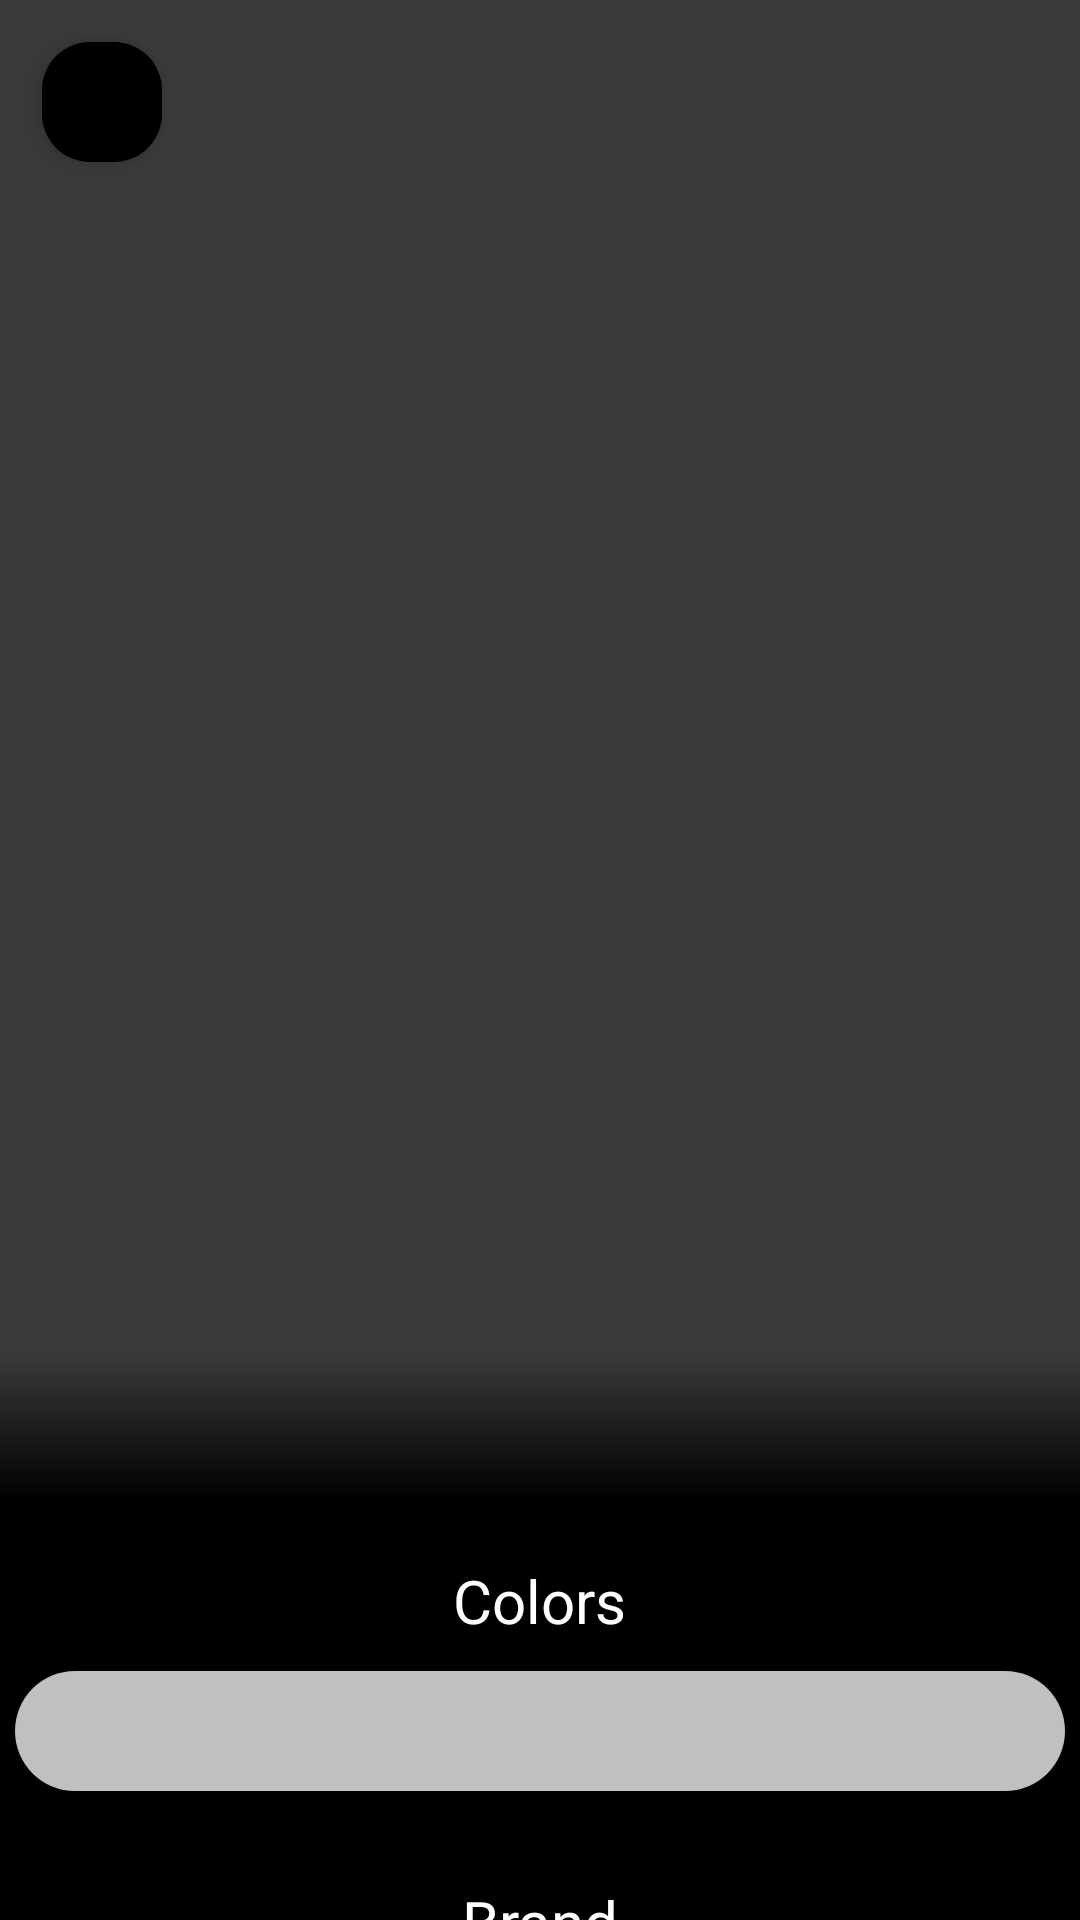

Produce the Android XML layout that renders to this screen, including the resource entries it uses.
<!-- AndroidManifest.xml: application theme Theme.Closet -->
<!-- res/layout/fragment_clothing_view.xml -->
<?xml version="1.0" encoding="utf-8"?>

<FrameLayout xmlns:android="http://schemas.android.com/apk/res/android"
    xmlns:app="http://schemas.android.com/apk/res-auto"
    xmlns:tools="http://schemas.android.com/tools"
    android:layout_width="match_parent"
    android:layout_height="match_parent"
    tools:context=".ui.fragments.OutfitAddFragment"
    android:background="@color/black">

    <com.google.android.material.floatingactionbutton.FloatingActionButton
        android:id="@+id/back_button"
        android:layout_width="wrap_content"
        android:layout_height="wrap_content"
        android:layout_gravity="top|start"
        android:layout_marginTop="10dp"
        android:layout_marginStart="10dp"
        android:src="@drawable/icon_back"
        app:backgroundTint="@color/black"
        app:tint="@null"
        app:fabCustomSize="40dp" />

    <androidx.core.widget.NestedScrollView
        android:layout_width="match_parent"
        android:layout_height="match_parent">

        <LinearLayout
            android:layout_width="match_parent"
            android:layout_height="match_parent"
            android:layout_gravity="center_horizontal"
            android:orientation="vertical">

            <FrameLayout
                android:layout_width="match_parent"
                android:layout_height="500dp">

                <ImageView
                    android:id="@+id/imageViewClothing"
                    android:layout_width="match_parent"
                    android:layout_height="match_parent"
                    android:background="@color/grey"
                    android:scaleType="center"
                    android:src="@drawable/icon_plus" />

                
                <View
                    android:layout_width="match_parent"
                    android:layout_height="50dp"
                    android:layout_gravity="bottom"
                    android:background="@drawable/background_image_fade" />
            </FrameLayout>


            <TextView
                android:textSize="20sp"
                android:layout_marginTop="20dp"
                android:layout_width="wrap_content"
                android:layout_height="match_parent"
                android:layout_gravity="center"
                android:textColor="@color/white"
                android:text="@string/colors" />

            <TextView
                android:id="@+id/colors"
                android:layout_width="match_parent"
                android:layout_height="40dp"
                android:layout_marginStart="5dp"
                android:layout_marginEnd="5dp"
                android:layout_marginTop="10dp"
                android:layout_marginBottom="10dp"
                android:background="@drawable/box_clothing_tag"
                android:textColor="@color/dark_grey"
                android:textSize="20sp"
                android:textAlignment="center"/>

            <TextView
                android:textSize="20sp"
                android:layout_marginTop="20dp"
                android:layout_width="wrap_content"
                android:layout_height="match_parent"
                android:layout_gravity="center"
                android:textColor="@color/white"
                android:text="@string/brand" />

            <TextView
                android:id="@+id/brand"
                android:layout_width="match_parent"
                android:layout_height="40dp"
                android:layout_marginStart="5dp"
                android:layout_marginEnd="5dp"
                android:layout_marginTop="10dp"
                android:layout_marginBottom="10dp"
                android:textColor="@color/dark_grey"
                android:background="@drawable/box_clothing_tag"
                android:textSize="20sp"
                android:textAlignment="center"/>

            <TextView
                android:textSize="20sp"
                android:layout_marginTop="20dp"
                android:layout_width="wrap_content"
                android:layout_height="match_parent"
                android:layout_gravity="center"
                android:textColor="@color/white"
                android:text="@string/size" />

            <TextView
                android:id="@+id/size"
                android:layout_width="match_parent"
                android:layout_height="40dp"
                android:layout_marginStart="5dp"
                android:layout_marginEnd="5dp"
                android:layout_marginTop="10dp"
                android:layout_marginBottom="10dp"
                android:textColor="@color/dark_grey"
                android:background="@drawable/box_clothing_tag"
                android:textSize="20sp"
                android:textAlignment="center"/>

            <TextView
                android:id="@+id/delete_button"
                android:textSize="20sp"
                android:layout_marginTop="30dp"
                android:layout_width="match_parent"
                android:layout_height="35dp"
                android:text="@string/delete"
                android:textColor="@color/white"
                android:layout_gravity="center"
                android:textAlignment="center"
                android:layout_marginBottom="10dp"
                android:background="@drawable/box_delete_button"/>


        </LinearLayout>
    </androidx.core.widget.NestedScrollView>

</FrameLayout>
<!-- resources referenced by this layout -->
<resources>
  <color name="black">#000000</color>
  <color name="dark_grey">#3B3B3B</color>
  <color name="grey">#3B3B3B</color>
  <color name="white">#FFFFFF</color>
  <!-- drawable background_image_fade (drawable) -->
  <shape xmlns:android="http://schemas.android.com/apk/res/android"
      android:shape="rectangle">
  
      <gradient
          android:angle="270"
          android:endColor="@color/black"
          android:startColor="@android:color/transparent" />
  </shape>
  <!-- drawable box_clothing_tag (drawable) -->
  <?xml version="1.0" encoding="utf-8"?>
  
  <shape xmlns:android="http://schemas.android.com/apk/res/android">
      <solid android:color="@color/box_color" />
  
      <padding
          android:top="5dp"
          android:bottom="5dp" />
      <corners
          android:topLeftRadius="20dp"
          android:topRightRadius="20dp"
          android:bottomLeftRadius="20dp"
          android:bottomRightRadius="20dp" />
  </shape>
  <!-- drawable box_delete_button (drawable) -->
  <?xml version="1.0" encoding="utf-8"?>
  <shape xmlns:android="http://schemas.android.com/apk/res/android">
      <solid android:color="#BC4B4B" />
  
      <padding
          android:top="5dp"
          android:bottom="5dp" />
      <corners
          android:topLeftRadius="20dp"
          android:topRightRadius="20dp"
          android:bottomLeftRadius="20dp"
          android:bottomRightRadius="20dp" />
  </shape>
  <string name="brand">Brand</string>
  <string name="colors">Colors</string>
  <string name="delete">Delete</string>
  <string name="size">Size</string>
  <style name="Theme.Closet" parent="Base.Theme.Closet" />
  <color name="box_color">#C1C0C0</color>
  <style name="Base.Theme.Closet" parent="Theme.Material3.DayNight.NoActionBar">
          
          
  
      </style>
</resources>
